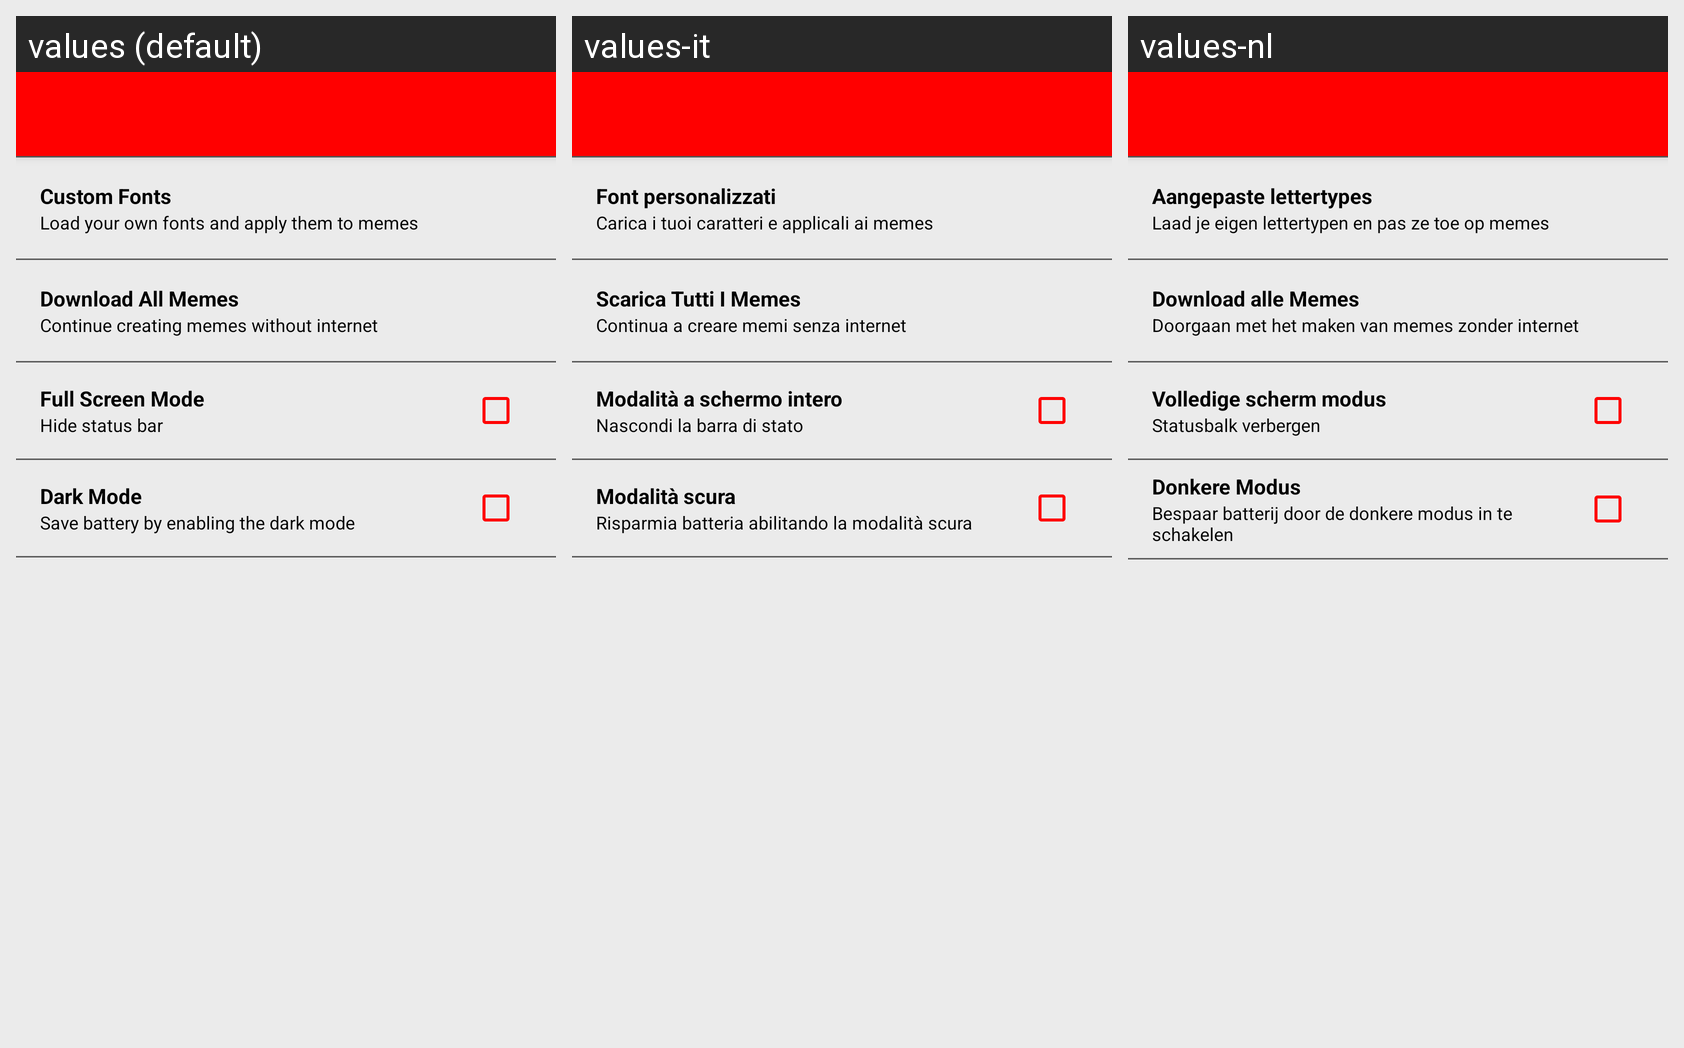

The same Android screen rendered under several of its app's locales, left to right. List the strings drawn on it with the default value and each locale's translation.
Android screen res/layout/activity_settings.xml rendered under 3 locales, left to right: values (default), values-it, values-nl. Device: Nexus 5 (rendered at 1080×1920; each locale shown at half size, 540×960, under a caption strip naming it); theme Theme.MemeMaker.
Other locales in the repository, not shown: values-ar, values-de, values-es, values-fr, values-pt, values-ru.
Strings drawn on this screen, with the default value and each locale's value (text and hints the layout hard-codes, and strings that could not be matched under every locale, appear in the picture but are not listed):

str_custom_fonts
  values: Custom Fonts
  values-it: Font personalizzati
  values-nl: Aangepaste lettertypes

str_load_your_own_fonts_and_apply_them_to_memes
  values: Load your own fonts and apply them to memes
  values-it: Carica i tuoi caratteri e applicali ai memes
  values-nl: Laad je eigen lettertypen en pas ze toe op memes

str_download_all_memes
  values: Download All Memes
  values-it: Scarica Tutti I Memes
  values-nl: Download alle Memes

str_continue_creating_memes_without_internet
  values: Continue creating memes without internet
  values-it: Continua a creare memi senza internet
  values-nl: Doorgaan met het maken van memes zonder internet

str_full_screen_mode
  values: Full Screen Mode
  values-it: Modalità a schermo intero
  values-nl: Volledige scherm modus

str_hide_status_bar
  values: Hide status bar
  values-it: Nascondi la barra di stato
  values-nl: Statusbalk verbergen

str_dark_mode
  values: Dark Mode
  values-it: Modalità scura
  values-nl: Donkere Modus

str_save_battery_by_enabling_the_dark_mode
  values: Save battery by enabling the dark mode
  values-it: Risparmia batteria abilitando la modalità scura
  values-nl: Bespaar batterij door de donkere modus in te schakelen
